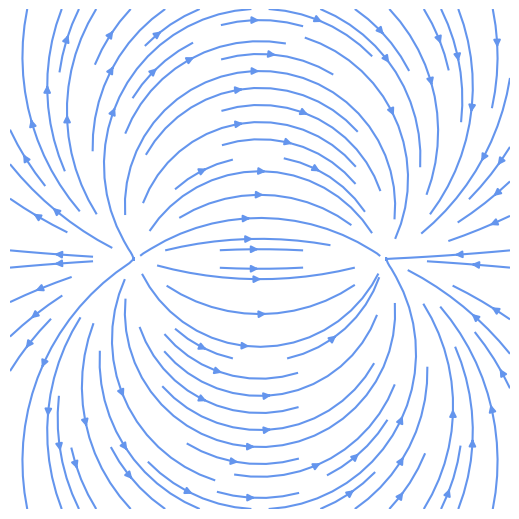

Reproduce this figure in Python.
# Superposition of Doublet
# Author: Divyaprakash

import sympy
from sympy.abc import x, y
import numpy as np
import matplotlib.cm as cm
import matplotlib.pyplot as plt

def vortex_sink(q = 1, a = 2, L = 1):
        theta1 = sympy.atan2(y, (x + a))
        theta2 = sympy.atan2(y, (x - a))
        return q * (theta1 - theta2) / (2 * sympy.pi)

def velocity_field(psi):
        u = sympy.lambdify((x, y), psi.diff(y), 'numpy')
        v = sympy.lambdify((x, y), -psi.diff(x), 'numpy')
        return u,v

def plot_streamlines(ax, u, v, xlim=(-1, 1), ylim=(-1, 1)):
    x0, x1 = xlim
    y0, y1 = ylim
    Y, X =  np.ogrid[y0:y1:100j, x0:x1:100j]
    ax.streamplot(X, Y, u(X, Y), v(X, Y), color='cornflowerblue')

def format_axes(ax):
    ax.set_aspect('equal')
    ax.figure.subplots_adjust(bottom=0, top=1, left=0, right=1)
    ax.xaxis.set_ticks([])
    ax.yaxis.set_ticks([])
    ax.axis('off')

psi = vortex_sink()
u, v = velocity_field(psi)

xlim = ylim = (-4, 4)
fig, ax = plt.subplots(figsize=(5, 5))
plot_streamlines(ax, u, v, xlim, ylim)


format_axes(ax)

plt.show()
